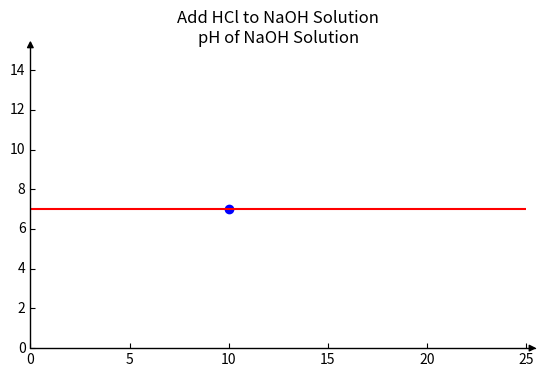

Here is the Python script that generated this plot: (Note: this script raises an exception after producing the figure.)
import numpy as np
from matplotlib import pyplot as plt
from matplotlib.animation import FuncAnimation
from mpl_toolkits.axisartist import SubplotZero


x_data = []
y_data = []

fig = plt.figure()
ax = SubplotZero(fig, 111)
ax.set_title("Add HCl to NaOH Solution\npH of NaOH Solution")
fig.add_subplot(ax)

for direction in ["xzero", "yzero"]:
    ax.axis[direction].set_axisline_style("-|>")
    ax.axis[direction].set_visible(True)

for direction in ["top", "bottom", "left", "right"]:
    ax.axis[direction].set_visible(False)

ax.set_xlim(0, 25)
ax.set_ylim(0, 15)
plt.gca().set_aspect('equal')
plt.axhline(7, color="r")
plt.scatter(10, 7, marker="o", color="b")
plt.annotate(s="Equivalence Point (NaOH Solution Neutralised)", xy=(10.5, 7.5))
plt.annotate("Amount of HCl Adding", (9, .4))
plt.annotate("NaOH\nSolution\npH", (1, 12))

plt.fill_between((0, 25), 8.2, 10, color="g", alpha=0.2, label="End Point \n(Phenolphthalein Changes Colour)")


def animation_frame(i):
    x_data.append(-(((i-7.5)**5)/1000.0) + 10)
    y_data.append(i)
    dot, = ax.plot(x_data, y_data, color="#add3e6")
    return dot,


animation = FuncAnimation(fig, func=animation_frame, frames=np.linspace(0, 14, 200)[::-1], interval=10, repeat=False)
plt.legend()
plt.show()
